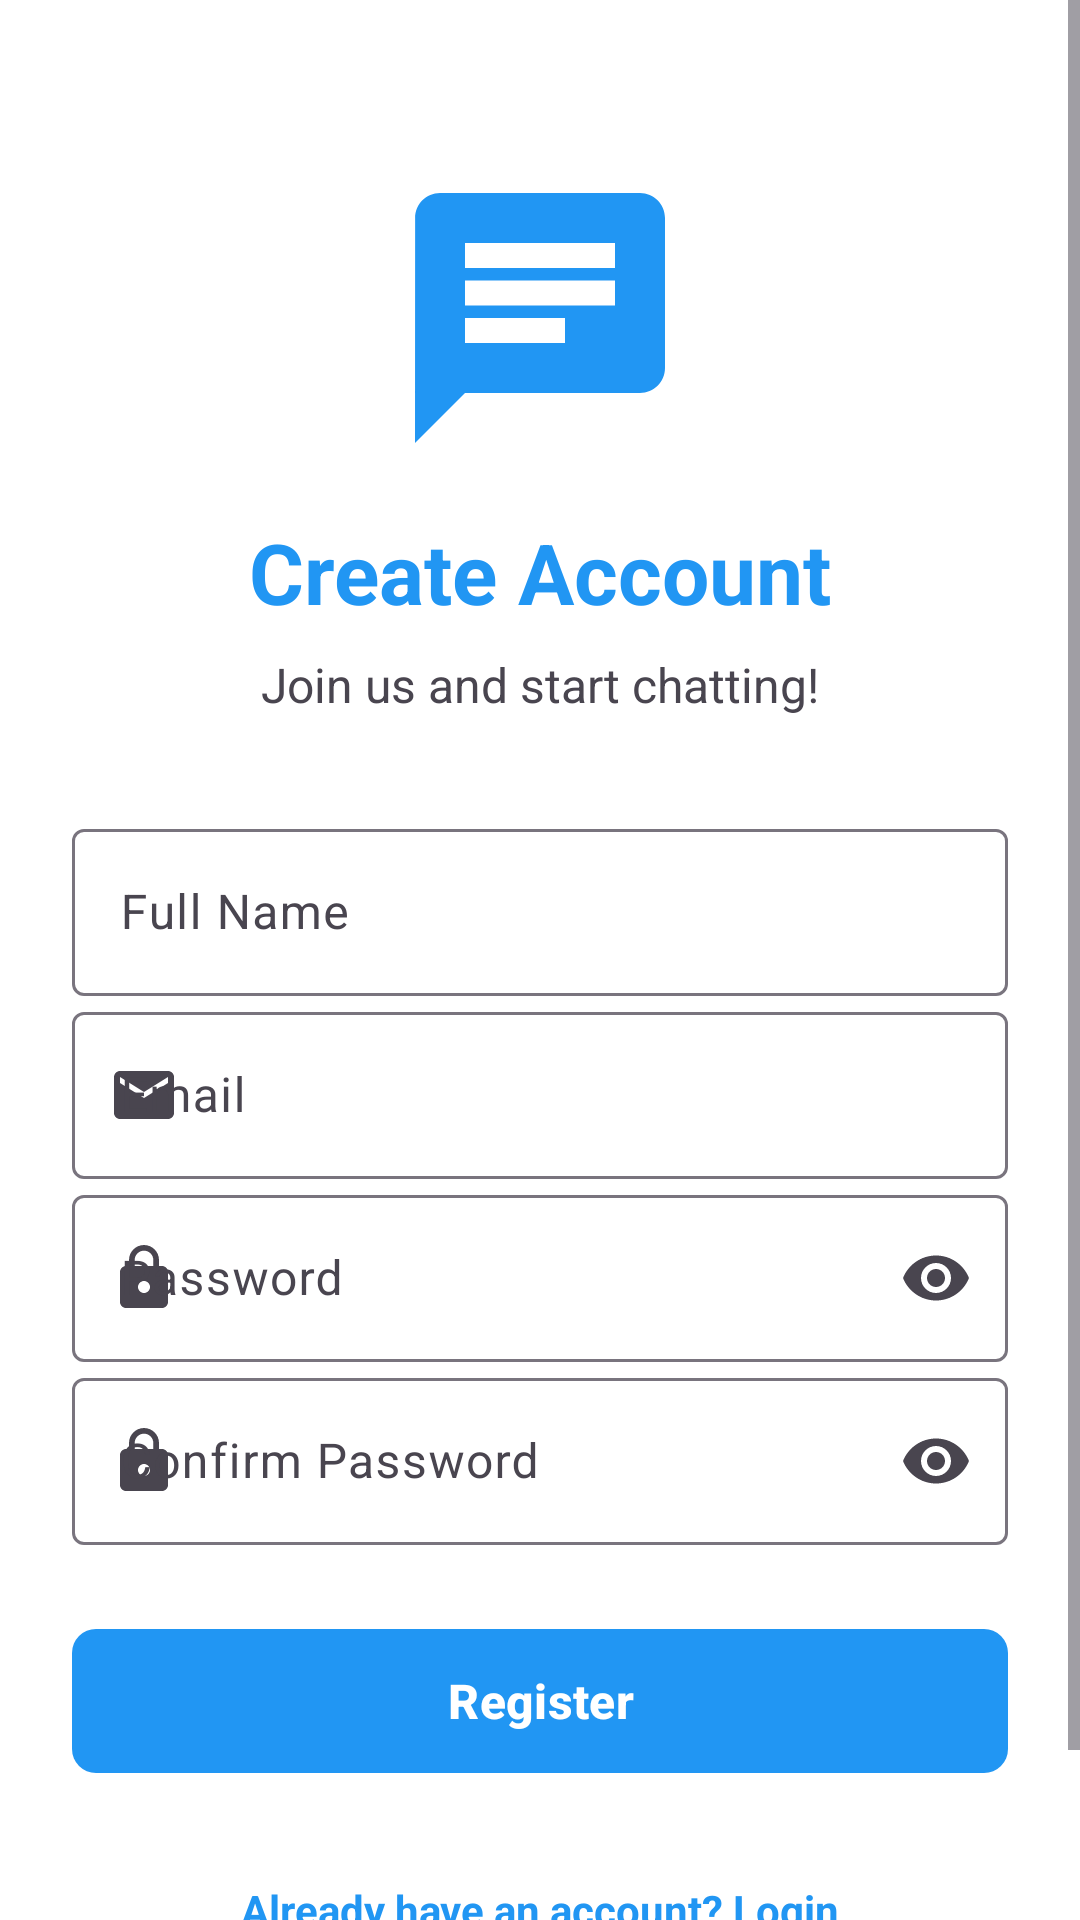

Here is an Android app screen rendered from its layout file. Give the layout XML and the strings, colors and styles it references.
<!-- AndroidManifest.xml: activity theme Theme.ChatApp -->
<!-- res/layout/activity_register.xml -->
<?xml version="1.0" encoding="utf-8"?>
<ScrollView xmlns:android="http://schemas.android.com/apk/res/android"
    xmlns:app="http://schemas.android.com/apk/res-auto"
    xmlns:tools="http://schemas.android.com/tools"
    android:layout_width="match_parent"
    android:layout_height="match_parent"
    android:fillViewport="true"
    tools:context=".RegisterActivity">

    <androidx.constraintlayout.widget.ConstraintLayout
        android:layout_width="match_parent"
        android:layout_height="wrap_content"
        android:padding="24dp">

        <ImageView
            android:id="@+id/ivLogo"
            android:layout_width="100dp"
            android:layout_height="100dp"
            android:layout_marginTop="32dp"
            android:src="@drawable/ic_chat_logo"
            android:contentDescription="@string/app_name"
            app:layout_constraintEnd_toEndOf="parent"
            app:layout_constraintStart_toStartOf="parent"
            app:layout_constraintTop_toTopOf="parent" />

        <TextView
            android:id="@+id/tvTitle"
            android:layout_width="wrap_content"
            android:layout_height="wrap_content"
            android:layout_marginTop="16dp"
            android:text="Create Account"
            android:textSize="28sp"
            android:textStyle="bold"
            android:textColor="?attr/colorPrimary"
            app:layout_constraintEnd_toEndOf="parent"
            app:layout_constraintStart_toStartOf="parent"
            app:layout_constraintTop_toBottomOf="@+id/ivLogo" />

        <TextView
            android:id="@+id/tvSubtitle"
            android:layout_width="wrap_content"
            android:layout_height="wrap_content"
            android:layout_marginTop="8dp"
            android:text="Join us and start chatting!"
            android:textSize="16sp"
            android:textColor="?android:attr/textColorSecondary"
            app:layout_constraintEnd_toEndOf="parent"
            app:layout_constraintStart_toStartOf="parent"
            app:layout_constraintTop_toBottomOf="@+id/tvTitle" />

        <com.google.android.material.textfield.TextInputLayout
            android:id="@+id/tilFullName"
            style="@style/CustomEditText"
            android:layout_marginTop="32dp"
            app:layout_constraintEnd_toEndOf="parent"
            app:layout_constraintStart_toStartOf="parent"
            app:layout_constraintTop_toBottomOf="@+id/tvSubtitle"
            app:startIconDrawable="@drawable/ic_person"
            app:hintTextColor="?attr/colorPrimary">

            <com.google.android.material.textfield.TextInputEditText
                android:id="@+id/etFullName"
                android:layout_width="match_parent"
                android:layout_height="wrap_content"
                android:hint="@string/full_name"
                android:inputType="textPersonName"
                android:maxLines="1" />

        </com.google.android.material.textfield.TextInputLayout>

        <com.google.android.material.textfield.TextInputLayout
            android:id="@+id/tilEmail"
            style="@style/CustomEditText"
            app:layout_constraintEnd_toEndOf="parent"
            app:layout_constraintStart_toStartOf="parent"
            app:layout_constraintTop_toBottomOf="@+id/tilFullName"
            app:startIconDrawable="@drawable/ic_email"
            app:hintTextColor="?attr/colorPrimary">

            <com.google.android.material.textfield.TextInputEditText
                android:id="@+id/etEmail"
                android:layout_width="match_parent"
                android:layout_height="wrap_content"
                android:hint="@string/email"
                android:inputType="textEmailAddress"
                android:maxLines="1" />

        </com.google.android.material.textfield.TextInputLayout>

        <com.google.android.material.textfield.TextInputLayout
            android:id="@+id/tilPassword"
            style="@style/CustomEditText"
            app:layout_constraintEnd_toEndOf="parent"
            app:layout_constraintStart_toStartOf="parent"
            app:layout_constraintTop_toBottomOf="@+id/tilEmail"
            app:startIconDrawable="@drawable/ic_lock"
            app:endIconMode="password_toggle"
            app:hintTextColor="?attr/colorPrimary">

            <com.google.android.material.textfield.TextInputEditText
                android:id="@+id/etPassword"
                android:layout_width="match_parent"
                android:layout_height="wrap_content"
                android:hint="@string/password"
                android:inputType="textPassword"
                android:maxLines="1" />

        </com.google.android.material.textfield.TextInputLayout>

        <com.google.android.material.textfield.TextInputLayout
            android:id="@+id/tilConfirmPassword"
            style="@style/CustomEditText"
            app:layout_constraintEnd_toEndOf="parent"
            app:layout_constraintStart_toStartOf="parent"
            app:layout_constraintTop_toBottomOf="@+id/tilPassword"
            app:startIconDrawable="@drawable/ic_lock"
            app:endIconMode="password_toggle"
            app:hintTextColor="?attr/colorPrimary">

            <com.google.android.material.textfield.TextInputEditText
                android:id="@+id/etConfirmPassword"
                android:layout_width="match_parent"
                android:layout_height="wrap_content"
                android:hint="@string/confirm_password"
                android:inputType="textPassword"
                android:maxLines="1" />

        </com.google.android.material.textfield.TextInputLayout>

        <com.google.android.material.button.MaterialButton
            android:id="@+id/btnRegister"
            style="@style/CustomButton"
            android:layout_marginTop="24dp"
            android:text="@string/register"
            app:layout_constraintEnd_toEndOf="parent"
            app:layout_constraintStart_toStartOf="parent"
            app:layout_constraintTop_toBottomOf="@+id/tilConfirmPassword" />

        <ProgressBar
            android:id="@+id/progressBar"
            android:layout_width="wrap_content"
            android:layout_height="wrap_content"
            android:visibility="gone"
            app:layout_constraintBottom_toBottomOf="@+id/btnRegister"
            app:layout_constraintEnd_toEndOf="@+id/btnRegister"
            app:layout_constraintStart_toStartOf="@+id/btnRegister"
            app:layout_constraintTop_toTopOf="@+id/btnRegister" />

        <TextView
            android:id="@+id/tvLogin"
            android:layout_width="wrap_content"
            android:layout_height="wrap_content"
            android:layout_marginTop="24dp"
            android:layout_marginBottom="24dp"
            android:text="@string/already_have_account"
            android:textColor="?attr/colorPrimary"
            android:textStyle="bold"
            android:clickable="true"
            android:focusable="true"
            android:background="?attr/selectableItemBackgroundBorderless"
            android:padding="8dp"
            app:layout_constraintBottom_toBottomOf="parent"
            app:layout_constraintEnd_toEndOf="parent"
            app:layout_constraintStart_toStartOf="parent"
            app:layout_constraintTop_toBottomOf="@+id/btnRegister"
            app:layout_constraintVertical_bias="1.0" />

    </androidx.constraintlayout.widget.ConstraintLayout>

</ScrollView>
<!-- resources referenced by this layout -->
<resources>
  <!-- drawable ic_chat_logo (drawable) -->
  <vector xmlns:android="http://schemas.android.com/apk/res/android"
      android:width="24dp"
      android:height="24dp"
      android:viewportWidth="24"
      android:viewportHeight="24"
      android:tint="?attr/colorPrimary">
    <path
        android:fillColor="@android:color/white"
        android:pathData="M20,2L4,2c-1.1,0 -1.99,0.9 -1.99,2L2,22l4,-4h14c1.1,0 2,-0.9 2,-2L22,4c0,-1.1 -0.9,-2 -2,-2zM6,9h12v2L6,11L6,9zM14,14L6,14v-2h8v2zM18,8L6,8L6,6h12v2z"/>
  </vector>
  <!-- drawable ic_email (drawable) -->
  <vector xmlns:android="http://schemas.android.com/apk/res/android"
      android:width="24dp"
      android:height="24dp"
      android:viewportWidth="24"
      android:viewportHeight="24"
      android:tint="?attr/colorOnSurfaceVariant">
    <path
        android:fillColor="@android:color/white"
        android:pathData="M20,4L4,4c-1.1,0 -1.99,0.9 -1.99,2L2,18c0,1.1 0.9,2 2,2h16c1.1,0 2,-0.9 2,-2L22,6c0,-1.1 -0.9,-2 -2,-2zM20,8l-8,5 -8,-5L4,6l8,5 8,-5v2z"/>
  </vector>
  <!-- drawable ic_lock (drawable) -->
  <vector xmlns:android="http://schemas.android.com/apk/res/android"
      android:width="24dp"
      android:height="24dp"
      android:viewportWidth="24"
      android:viewportHeight="24"
      android:tint="?attr/colorOnSurfaceVariant">
    <path
        android:fillColor="@android:color/white"
        android:pathData="M18,8h-1L17,6c0,-2.76 -2.24,-5 -5,-5S7,3.24 7,6v2L6,8c-1.1,0 -2,0.9 -2,2v10c0,1.1 0.9,2 2,2h12c1.1,0 2,-0.9 2,-2L20,10c0,-1.1 -0.9,-2 -2,-2zM12,17c-1.1,0 -2,-0.9 -2,-2s0.9,-2 2,-2 2,0.9 2,2 -0.9,2 -2,2zM15.1,8L8.9,8L8.9,6c0,-1.71 1.39,-3.1 3.1,-3.1 1.71,0 3.1,1.39 3.1,3.1v2z"/>
  </vector>
  <string name="already_have_account">Already have an account? Login</string>
  <string name="app_name">ChatApp</string>
  <string name="confirm_password">Confirm Password</string>
  <string name="email">Email</string>
  <string name="full_name">Full Name</string>
  <string name="password">Password</string>
  <string name="register">Register</string>
  <style name="CustomButton" parent="Widget.Material3.Button">
          <item name="android:layout_width">match_parent</item>
          <item name="android:layout_height">56dp</item>
          <item name="android:textSize">16sp</item>
          <item name="android:textStyle">bold</item>
          <item name="cornerRadius">8dp</item>
      </style>
  <style name="CustomEditText" parent="Widget.Material3.TextInputLayout.OutlinedBox">
          <item name="android:layout_width">match_parent</item>
          <item name="android:layout_height">wrap_content</item>
          <item name="android:layout_marginBottom">16dp</item>
      </style>
  <style name="Theme.ChatApp" parent="Theme.Material3.DayNight">
          
          <item name="colorPrimary">@color/primary_color</item>
          <item name="colorPrimaryVariant">@color/primary_dark</item>
          <item name="colorOnPrimary">@color/white</item>
          
          <item name="colorSecondary">@color/accent_color</item>
          <item name="colorSecondaryVariant">@color/teal_700</item>
          <item name="colorOnSecondary">@color/black</item>
          
          <item name="android:statusBarColor" tools:targetApi="l">?attr/colorPrimaryVariant</item>
          
          <item name="android:windowBackground">@color/background_light</item>
      </style>
  <color name="primary_color">#FF2196F3</color>
  <color name="primary_dark">#FF1976D2</color>
  <color name="white">#FFFFFFFF</color>
  <color name="accent_color">#FF03DAC5</color>
  <color name="teal_700">#FF018786</color>
  <color name="black">#FF000000</color>
  <color name="background_light">#FFFFFFFF</color>
</resources>
